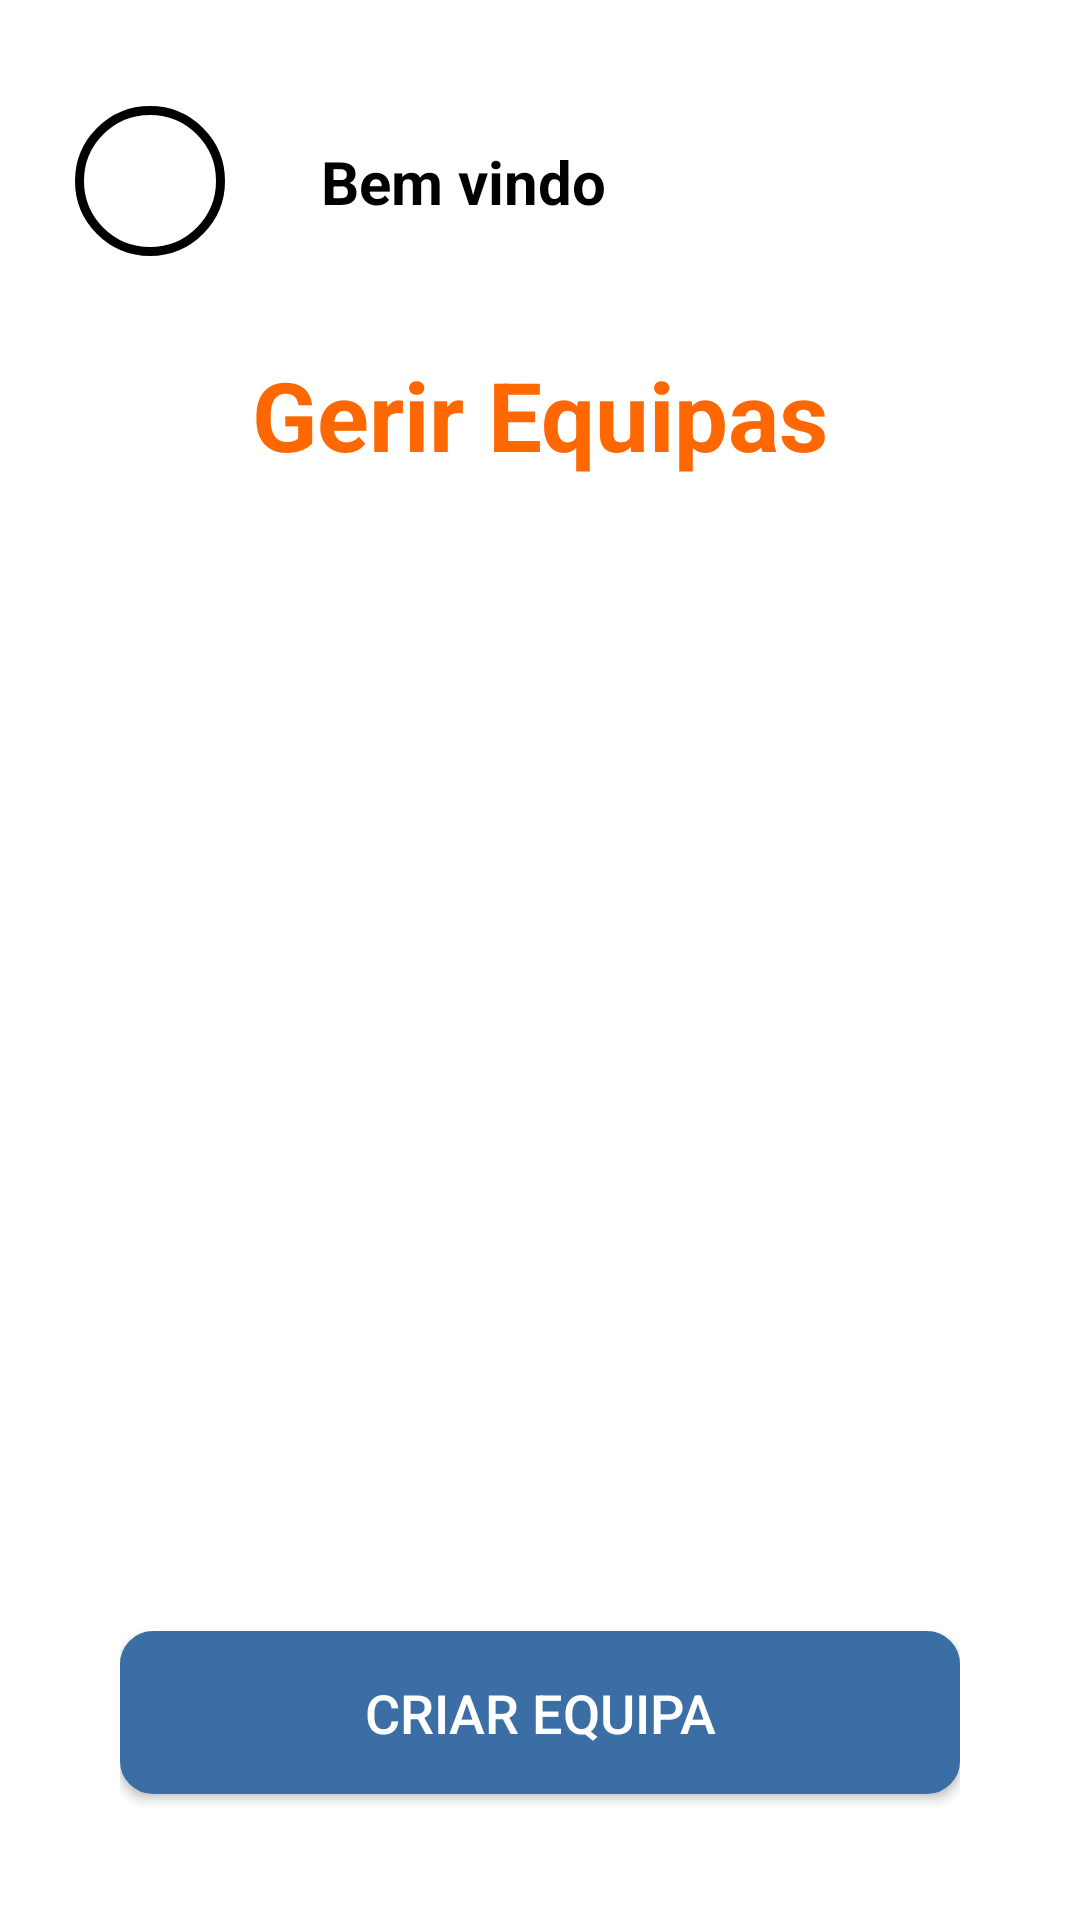

Here is an Android app screen rendered from its layout file. Give the layout XML and the strings, colors and styles it references.
<!-- AndroidManifest.xml: application theme Theme.LogiTask -->
<!-- res/layout/activity_gerir_equipa.xml -->
<?xml version="1.0" encoding="utf-8"?>
<LinearLayout xmlns:android="http://schemas.android.com/apk/res/android"
    xmlns:app="http://schemas.android.com/apk/res-auto"
    xmlns:tools="http://schemas.android.com/tools"
    android:id="@+id/main"
    android:layout_width="match_parent"
    android:layout_height="match_parent"
    android:orientation="vertical"
    android:background="@color/white">

    <LinearLayout
        android:id="@+id/header_layout"
        android:layout_width="match_parent"
        android:layout_height="0dp"
        android:layout_weight="0.15"
        android:gravity="center_vertical"
        android:orientation="horizontal"
        android:paddingTop="25dp"
        android:paddingHorizontal="25dp">

        <ImageView
            android:id="@+id/user_avatar"
            android:layout_width="50dp"
            android:layout_height="50dp"
            android:layout_marginEnd="16dp"
            android:layout_gravity="center_vertical"
            android:background="@drawable/user_image"
            android:scaleType="centerCrop"/>


        <TextView
            android:id="@+id/welcome_message"
            android:layout_width="match_parent"
            android:layout_height="match_parent"
            android:gravity="center_vertical"
            android:inputType="text"
            android:textColor="@color/black"
            android:paddingStart="16dp"
            android:text="Bem vindo"
            android:textSize="20dp"
            android:textStyle="bold" />

    </LinearLayout>
    <LinearLayout
        android:layout_width="match_parent"
        android:layout_height="0dp"
        android:layout_gravity="center"
        android:layout_weight="0.1"
        android:orientation="vertical">

        <TextView
            android:id="@+id/titleFragmentDashboard"
            android:layout_width="match_parent"
            android:layout_height="match_parent"
            android:text="Gerir Equipas"
            android:textColor="@color/pumpkin"
            android:textSize="32dp"
            android:textAlignment="center"
            android:gravity="bottom"
            android:textStyle="bold"
            tools:ignore="RtlCompat" />
    </LinearLayout>

    <LinearLayout
        android:layout_width="match_parent"
        android:layout_height="0dp"
        android:layout_weight="0.6"
        android:paddingHorizontal="40dp"
        android:id="@+id/layout_list_colaboradores"
        android:orientation="vertical">

    </LinearLayout>

    <LinearLayout
        android:layout_width="match_parent"
        android:layout_height="0dp"
        android:layout_weight="0.15"
        android:paddingHorizontal="40dp"
        android:id="@+id/buttons_layout"
        android:orientation="vertical">

        <androidx.appcompat.widget.AppCompatButton
            android:id="@+id/adicionarEquipaBtn"
            android:layout_width="match_parent"
            android:layout_height="wrap_content"
            android:textColor="@color/white"
            android:background="@drawable/register_button"
            android:paddingHorizontal="20dp"
            android:paddingVertical="15dp"
            android:textSize="18dp"
            android:layout_marginBottom="20dp"
            android:textFontWeight="500"
            android:text="Criar equipa"
            android:onClick="onCreateTeamClick"/>

    </LinearLayout>

</LinearLayout>
<!-- resources referenced by this layout -->
<resources>
  <color name="black">#000000</color>
  <color name="pumpkin">#FF6700</color>
  <color name="white">#FFFFFFFF</color>
  <!-- drawable register_button (drawable) -->
  <?xml version="1.0" encoding="utf-8"?>
  <layer-list xmlns:android="http://schemas.android.com/apk/res/android">
  
      
      <item>
          <selector>
              
              <item android:state_enabled="true" android:state_focused="true">
                  <shape android:shape="rectangle">
                      <solid android:color="@color/bice_blue"/>
                      <corners android:radius="10dp"/>
                      <stroke android:color="@color/bice_blue" android:width="2dp"/>
                  </shape>
              </item>
  
              
              <item android:state_enabled="true">
                  <shape android:shape="rectangle">
                      <solid android:color="@color/bice_blue"/>
                      <corners android:radius="10dp"/>
                      <stroke android:color="@color/bice_blue" android:width="2dp"/>
                  </shape>
              </item>
          </selector>
      </item>
  
  </layer-list>
  <!-- drawable user_image (drawable) -->
  <?xml version="1.0" encoding="utf-8"?>
  <shape xmlns:android="http://schemas.android.com/apk/res/android">
      
      <solid android:color="@android:color/transparent"/>
  
      
      <stroke
          android:color="@android:color/black"
          android:width="3dp" />
  
      
      <corners android:radius="90dp"/>
  </shape>
  <style name="Theme.LogiTask" parent="Base.Theme.LogiTask" />
  <color name="bice_blue">#3A6EA5</color>
  <style name="Base.Theme.LogiTask" parent="Theme.Material3.DayNight.NoActionBar">
          
          
      </style>
</resources>
